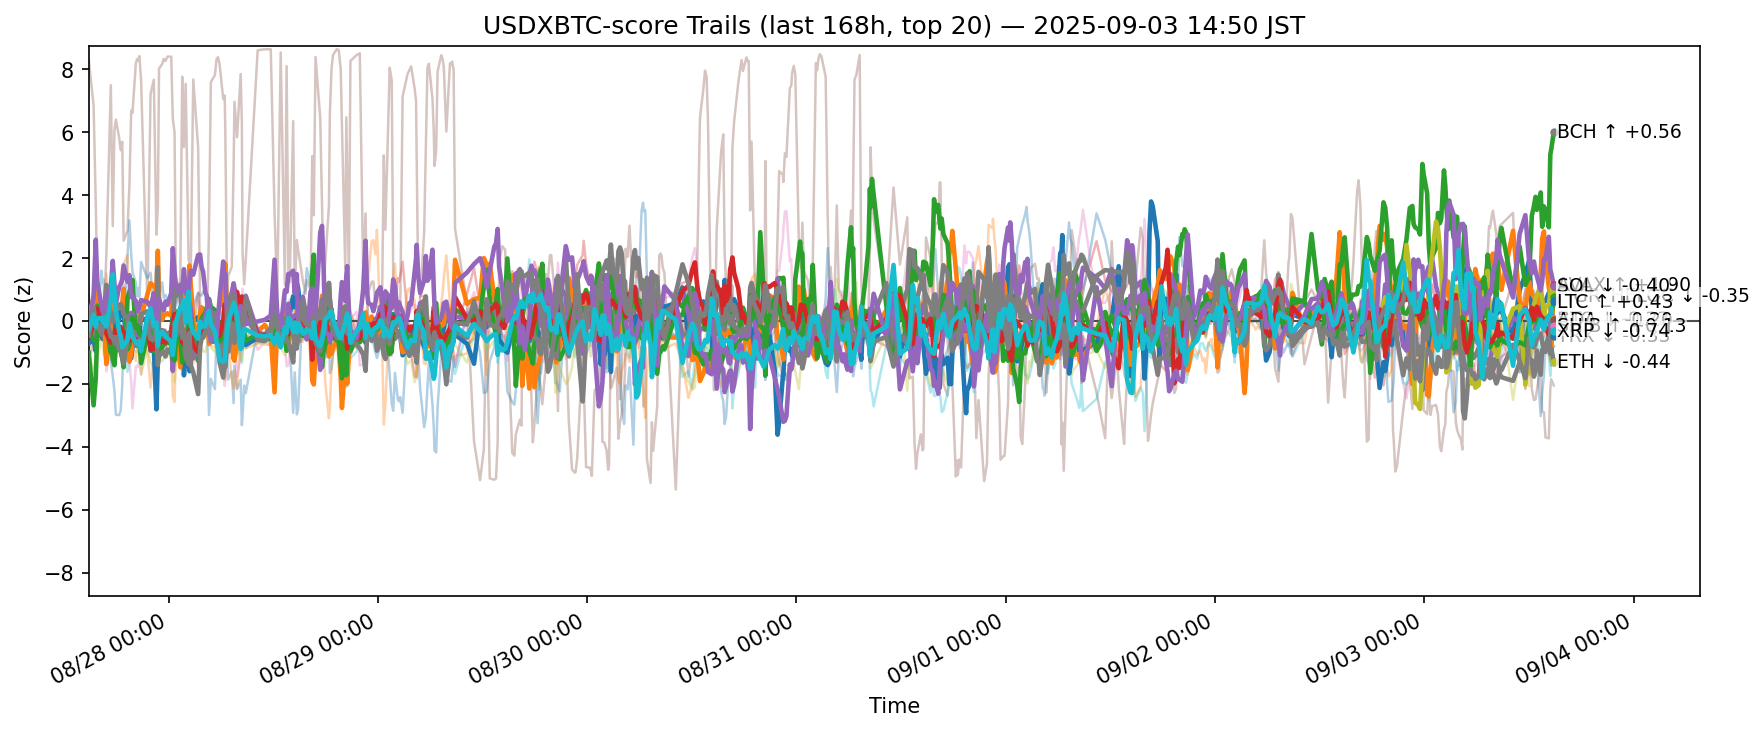

Values plotted in this chart, from the file beside it:
ts, side, symbol, score
2025-08-27 05:50:55.352360+00:00, usdxbtc, ADA, -0.7204
2025-08-27 05:50:55.352360+00:00, usdxbtc, AVAX, 0.134
2025-08-27 05:50:55.352360+00:00, usdxbtc, BCH, -0.3104
2025-08-27 05:50:55.352360+00:00, usdxbtc, BNB, -0.4918
2025-08-27 05:50:55.352360+00:00, usdxbtc, BTC, -0.4777
2025-08-27 05:50:55.352360+00:00, usdxbtc, CRO, 8.284
2025-08-27 05:50:55.352360+00:00, usdxbtc, DOGE, -0.1556
2025-08-27 05:50:55.352360+00:00, usdxbtc, ETH, 0.007393
2025-08-27 05:50:55.352360+00:00, usdxbtc, HBAR, -0.6787
2025-08-27 05:50:55.352360+00:00, usdxbtc, HYPE, 0.8573
2025-08-27 05:50:55.352360+00:00, usdxbtc, LINK, -0.8609
2025-08-27 05:50:55.352360+00:00, usdxbtc, LTC, -1.015
2025-08-27 05:50:55.352360+00:00, usdxbtc, SHIB, -0.4805
2025-08-27 05:50:55.352360+00:00, usdxbtc, SOL, -0.1523
2025-08-27 05:50:55.352360+00:00, usdxbtc, SUI, -1.168
2025-08-27 05:50:55.352360+00:00, usdxbtc, TON, -0.4699
2025-08-27 05:50:55.352360+00:00, usdxbtc, TRX, -0.4573
2025-08-27 05:50:55.352360+00:00, usdxbtc, UNI, -0.7568
2025-08-27 05:50:55.352360+00:00, usdxbtc, XLM, -1.104
2025-08-27 05:50:55.352360+00:00, usdxbtc, XRP, -0.2666
2025-08-27 06:24:01.097644+00:00, usdxbtc, ADA, -0.5722
2025-08-27 06:24:01.097644+00:00, usdxbtc, AVAX, 0.7566
2025-08-27 06:24:01.097644+00:00, usdxbtc, BCH, -0.6166
2025-08-27 06:24:01.097644+00:00, usdxbtc, BNB, -0.06458
2025-08-27 06:24:01.097644+00:00, usdxbtc, BTC, 0.2789
2025-08-27 06:24:01.097644+00:00, usdxbtc, CRO, 6.856
2025-08-27 06:24:01.097644+00:00, usdxbtc, DOGE, -0.4576
2025-08-27 06:24:01.097644+00:00, usdxbtc, ETH, -0.0788
2025-08-27 06:24:01.097644+00:00, usdxbtc, HBAR, -0.4038
2025-08-27 06:24:01.097644+00:00, usdxbtc, HYPE, -0.3443
2025-08-27 06:24:01.097644+00:00, usdxbtc, LINK, -0.7406
2025-08-27 06:24:01.097644+00:00, usdxbtc, LTC, -2.684
2025-08-27 06:24:01.097644+00:00, usdxbtc, SHIB, -0.1392
2025-08-27 06:24:01.097644+00:00, usdxbtc, SOL, 0.7563
2025-08-27 06:24:01.097644+00:00, usdxbtc, SUI, -0.761
2025-08-27 06:24:01.097644+00:00, usdxbtc, TON, -0.2928
2025-08-27 06:24:01.097644+00:00, usdxbtc, TRX, 0.4252
2025-08-27 06:24:01.097644+00:00, usdxbtc, UNI, -1.132
2025-08-27 06:24:01.097644+00:00, usdxbtc, XLM, -1.525
2025-08-27 06:24:01.097644+00:00, usdxbtc, XRP, 0.2007
2025-08-27 06:38:53.806984+00:00, usdxbtc, ADA, -0.9626
2025-08-27 06:38:53.806984+00:00, usdxbtc, AVAX, 1.378
2025-08-27 06:38:53.806984+00:00, usdxbtc, BCH, -0.06931
2025-08-27 06:38:53.806984+00:00, usdxbtc, BNB, -0.6148
2025-08-27 06:38:53.806984+00:00, usdxbtc, BTC, -0.4544
2025-08-27 06:38:53.806984+00:00, usdxbtc, CRO, 3.724
2025-08-27 06:38:53.806984+00:00, usdxbtc, DOGE, -0.929
2025-08-27 06:38:53.806984+00:00, usdxbtc, ETH, -0.396
2025-08-27 06:38:53.806984+00:00, usdxbtc, HBAR, -0.1574
2025-08-27 06:38:53.806984+00:00, usdxbtc, HYPE, -0.5492
2025-08-27 06:38:53.806984+00:00, usdxbtc, LINK, -0.4328
2025-08-27 06:38:53.806984+00:00, usdxbtc, LTC, -1.828
2025-08-27 06:38:53.806984+00:00, usdxbtc, SHIB, 0.2328
2025-08-27 06:38:53.806984+00:00, usdxbtc, SOL, 2.583
2025-08-27 06:38:53.806984+00:00, usdxbtc, SUI, -0.5344
2025-08-27 06:38:53.806984+00:00, usdxbtc, TON, 0.7675
2025-08-27 06:38:53.806984+00:00, usdxbtc, TRX, -0.151
2025-08-27 06:38:53.806984+00:00, usdxbtc, UNI, -0.3348
2025-08-27 06:38:53.806984+00:00, usdxbtc, XLM, -1.864
2025-08-27 06:38:53.806984+00:00, usdxbtc, XRP, -0.1853
... 12,400 more rows
